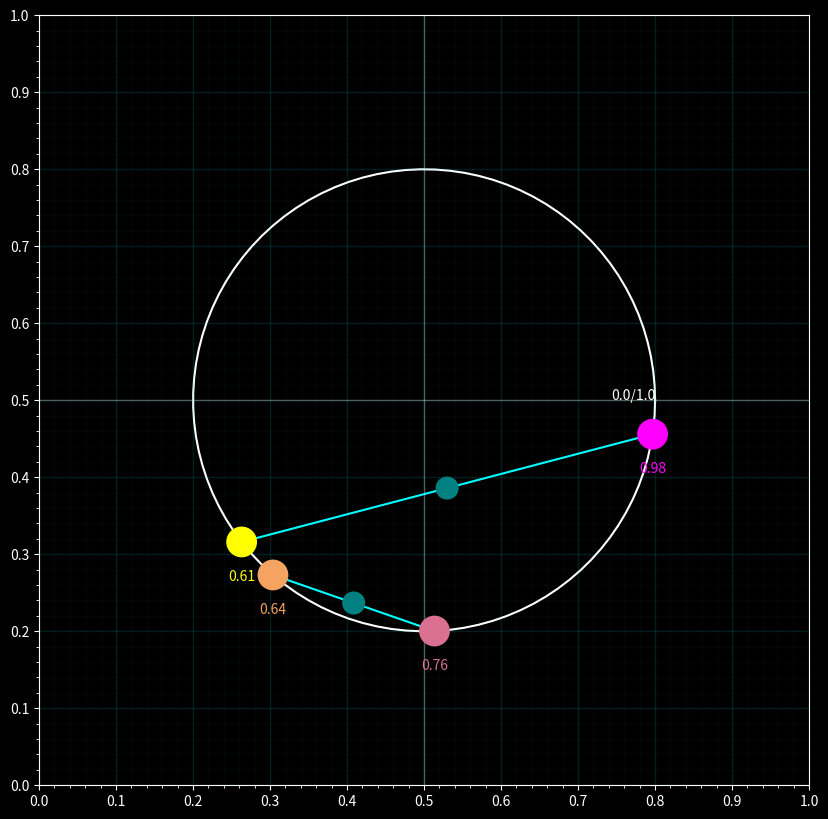

Reproduce this figure in Python.
import numpy as np
import matplotlib.pyplot as plt
from matplotlib.patches import Circle
from matplotlib.lines import Line2D

class DraggablePoints:
    def __init__(self):
        plt.style.use('dark_background')
        self.fig = plt.figure(figsize=(10, 10))
        self.ax = self.fig.add_subplot(111)
        self.ax.set_aspect('equal', adjustable='box')
        self.ax.set_xlim(0, 1)
        self.ax.set_ylim(0, 1)
        
        # Generate circle
        self.center = np.array([0.5, 0.5])
        self.radius = 0.3
        self.num_points = 100
        t = np.linspace(0, 2*np.pi, self.num_points)
        self.x = self.center[0] + self.radius * np.cos(t)
        self.y = self.center[1] + self.radius * np.sin(t)
        
        self.loop_line, = self.ax.plot(self.x, self.y, 'w-', zorder=1)
        self.ax.text(self.x[0], self.y[0], '0.0/1.0', color='white', ha='right')
        
        # Generate random points
        angles = np.random.rand(4) * 2 * np.pi
        points = [self.center + self.radius * np.array([np.cos(angle), np.sin(angle)]) 
                 for angle in angles]
        
        # Create draggable points
        self.points = [
            Circle(points[0], 0.02, fc='yellow', zorder=3),
            Circle(points[1], 0.02, fc='magenta', zorder=3),
            Circle(points[2], 0.02, fc='sandybrown', zorder=3),
            Circle(points[3], 0.02, fc='palevioletred', zorder=3)
        ]
        
        # Create connection lines
        self.connection_lines = [
            Line2D([points[0][0], points[1][0]], 
                  [points[0][1], points[1][1]], 
                  c='cyan', zorder=2),
            Line2D([points[2][0], points[3][0]], 
                  [points[2][1], points[3][1]], 
                  c='cyan', zorder=2)
        ]
        
        # Create midpoints
        self.midpoints = [
            Circle(self.get_midpoint(points[0], points[1]), 0.015, fc='teal', zorder=3),
            Circle(self.get_midpoint(points[2], points[3]), 0.015, fc='teal', zorder=3)
        ]
        
        # Create intersection point and rectangle (initially hidden)
        self.intersection_point = Circle((0, 0), 0.01, fc='springgreen', zorder=4, visible=False)
        self.rectangle_lines = [
            Line2D([], [], c='gold', linestyle='--', alpha=0.6, zorder=1),
            Line2D([], [], c='gold', linestyle='--', alpha=0.6, zorder=1),
            Line2D([], [], c='gold', linestyle='--', alpha=0.6, zorder=1),
            Line2D([], [], c='gold', linestyle='--', alpha=0.6, zorder=1)
        ]
        
        # Add elements to plot
        for point in self.points + self.midpoints:
            self.ax.add_patch(point)
        for line in self.connection_lines + self.rectangle_lines:
            self.ax.add_line(line)
        self.ax.add_patch(self.intersection_point)
        
        # Setup interaction
        self.selected_point = None
        self.fig.canvas.mpl_connect('button_press_event', self.on_press)
        self.fig.canvas.mpl_connect('button_release_event', self.on_release)
        self.fig.canvas.mpl_connect('motion_notify_event', self.on_motion)
        
        # Set dark background and grid
        self.fig.patch.set_facecolor('black')
        self.ax.set_facecolor('black')
        
        # Major grid - center lines white, others turquoise
        self.ax.grid(True, color='darkturquoise', alpha=0.15, linewidth=1)
        self.ax.axhline(y=0.5, color='white', alpha=0.3, linewidth=1)
        self.ax.axvline(x=0.5, color='white', alpha=0.3, linewidth=1)
        
        # Minor grid
        self.ax.grid(True, which='minor', color='darkturquoise', alpha=0.05, linewidth=0.5)
        self.ax.set_xticks(np.arange(0, 1.1, 0.1))
        self.ax.set_yticks(np.arange(0, 1.1, 0.1))
        self.ax.set_xticks(np.arange(0, 1.01, 0.02), minor=True)
        self.ax.set_yticks(np.arange(0, 1.01, 0.02), minor=True)
        
        self._update_coordinates()

    def get_midpoint(self, p1, p2):
        """Calculate midpoint between two points"""
        if isinstance(p1, Circle):
            p1 = p1.center
        if isinstance(p2, Circle):
            p2 = p2.center
        return ((p1[0] + p2[0])/2, (p1[1] + p2[1])/2)

    def get_loop_coordinate(self, point):
        """Convert point position to loop coordinate (0.0 to 1.0)"""
        angle = np.arctan2(point[1] - self.center[1], point[0] - self.center[0])
        if angle < 0:
            angle += 2 * np.pi
        return angle / (2 * np.pi)

    def project_point_to_circle(self, point):
        """Project a point onto the circle"""
        vector = point - self.center
        normalized = vector / np.linalg.norm(vector)
        return self.center + normalized * self.radius

    def on_press(self, event):
        if event.inaxes != self.ax: return
        for point in self.points:
            if np.sqrt((event.xdata - point.center[0])**2 + 
                      (event.ydata - point.center[1])**2) < point.radius:
                self.selected_point = point
                break

    def on_motion(self, event):
        if self.selected_point is None or event.inaxes != self.ax: return
        
        new_point = self.project_point_to_circle(np.array([event.xdata, event.ydata]))
        self.selected_point.center = tuple(new_point)
        
        self._update_connection()
        self._update_coordinates()
        self._update_intersection()
        self._update_midpoints()
        self.fig.canvas.draw_idle()

    def on_release(self, event):
        self.selected_point = None

    def _update_connection(self):
        self.connection_lines[0].set_data([self.points[0].center[0], self.points[1].center[0]],
                                        [self.points[0].center[1], self.points[1].center[1]])
        self.connection_lines[1].set_data([self.points[2].center[0], self.points[3].center[0]],
                                        [self.points[2].center[1], self.points[3].center[1]])

    def _update_intersection(self):
        m1 = self.midpoints[0].center
        m2 = self.midpoints[1].center
        
        # Check if midpoints are close enough to be considered intersecting
        dist = np.sqrt((m1[0] - m2[0])**2 + (m1[1] - m2[1])**2)
        if dist < 0.02:  # Threshold for intersection
            # Draw connecting lines between points with wrap-around
            points = [self.points[0], self.points[2], self.points[3], self.points[1]]
            for i in range(4):
                self.rectangle_lines[i].set_data(
                    [points[i].center[0], points[(i+1)%4].center[0]],
                    [points[i].center[1], points[(i+1)%4].center[1]]
                )
            for line in self.rectangle_lines:
                line.set_visible(True)
                line.set_linestyle('--')
        else:
            for line in self.rectangle_lines:
                line.set_visible(False)

    def _update_midpoints(self):
        self.midpoints[0].center = self.get_midpoint(self.points[0], self.points[1])
        self.midpoints[1].center = self.get_midpoint(self.points[2], self.points[3])

    def _update_coordinates(self):
        for artist in self.ax.texts[1:]:
            artist.remove()
        for point in self.points:
            coord = self.get_loop_coordinate(point.center)
            self.ax.text(point.center[0], point.center[1] - 0.05,
                       f'{coord:.2f}', color=point.get_facecolor(),
                       horizontalalignment='center')

# Create and show visualization
viz = DraggablePoints()
plt.show()